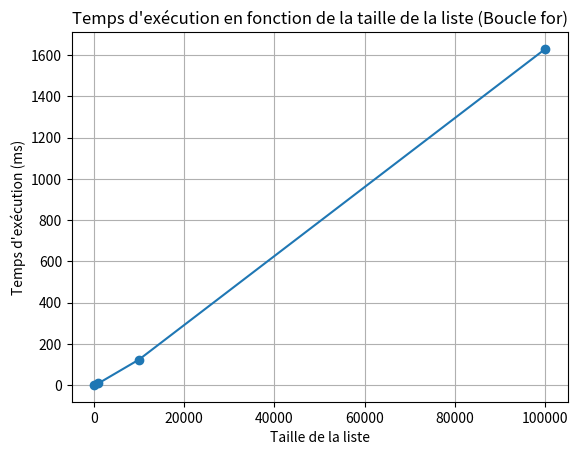

Here is the Python script that generated this plot:
# importation module pour phase de test
from random import randint
import time
import matplotlib.pyplot as plt

# fonction d'implementation de l'aglorithme de tri rapide (dit quicksort) avec une boucle for

def quick_sort_for(tab:list):
    '''Tri rapide en utilisant des boucles for.
    
    Argument :
        tab (list): La liste à trier.
        
    Return :
        list: La liste triée.
    '''
    
    # Si la liste est vide ou ne contient qu'un seul élément, elle est déjà triée
    if len(tab) <= 1:
        return tab
    else:
        # Choix du pivot comme premier élément de la liste
        pivot = tab[0]
        # Partitionnement de la liste en deux parties : inférieure et supérieure au pivot
        moins_que_pivot = [x for x in tab[1:] if x <= pivot]
        plus_que_pivot = [x for x in tab[1:] if x > pivot]
        # Récursivement trier les sous-listes inférieures et supérieures au pivot, puis les concaténer
        return quick_sort_for(moins_que_pivot) + [pivot] + quick_sort_for(plus_que_pivot)


# phase de test pour 100 entier aleatoire de 0 à 100

t = [randint(0,100) for x in range(10000)]

depart = time.perf_counter()
print(quick_sort_for(t))
fin = time.perf_counter()

resultat = (fin - depart) * 1000

print(resultat)

########################@

# Données du tableau associé à la boucle for
taille_liste = [100, 1000, 10000, 100000]
temps_execution = [0.5, 8.2, 123.5, 1629.5]  # Temps d'exécution en millisecondes

# Tracer la courbe
plt.plot(taille_liste, temps_execution, marker='o', linestyle='-')

# Ajouter des étiquettes et un titre
plt.xlabel('Taille de la liste')
plt.ylabel('Temps d\'exécution (ms)')
plt.title('Temps d\'exécution en fonction de la taille de la liste (Boucle for)')

# Afficher la grille
plt.grid(True)

# Sauvegarder le graphique dans le dossier du code avec le nom "courbe_boucle_for.png"
plt.savefig('courbe_boucle_for.png')

# Afficher le graphique
plt.show()